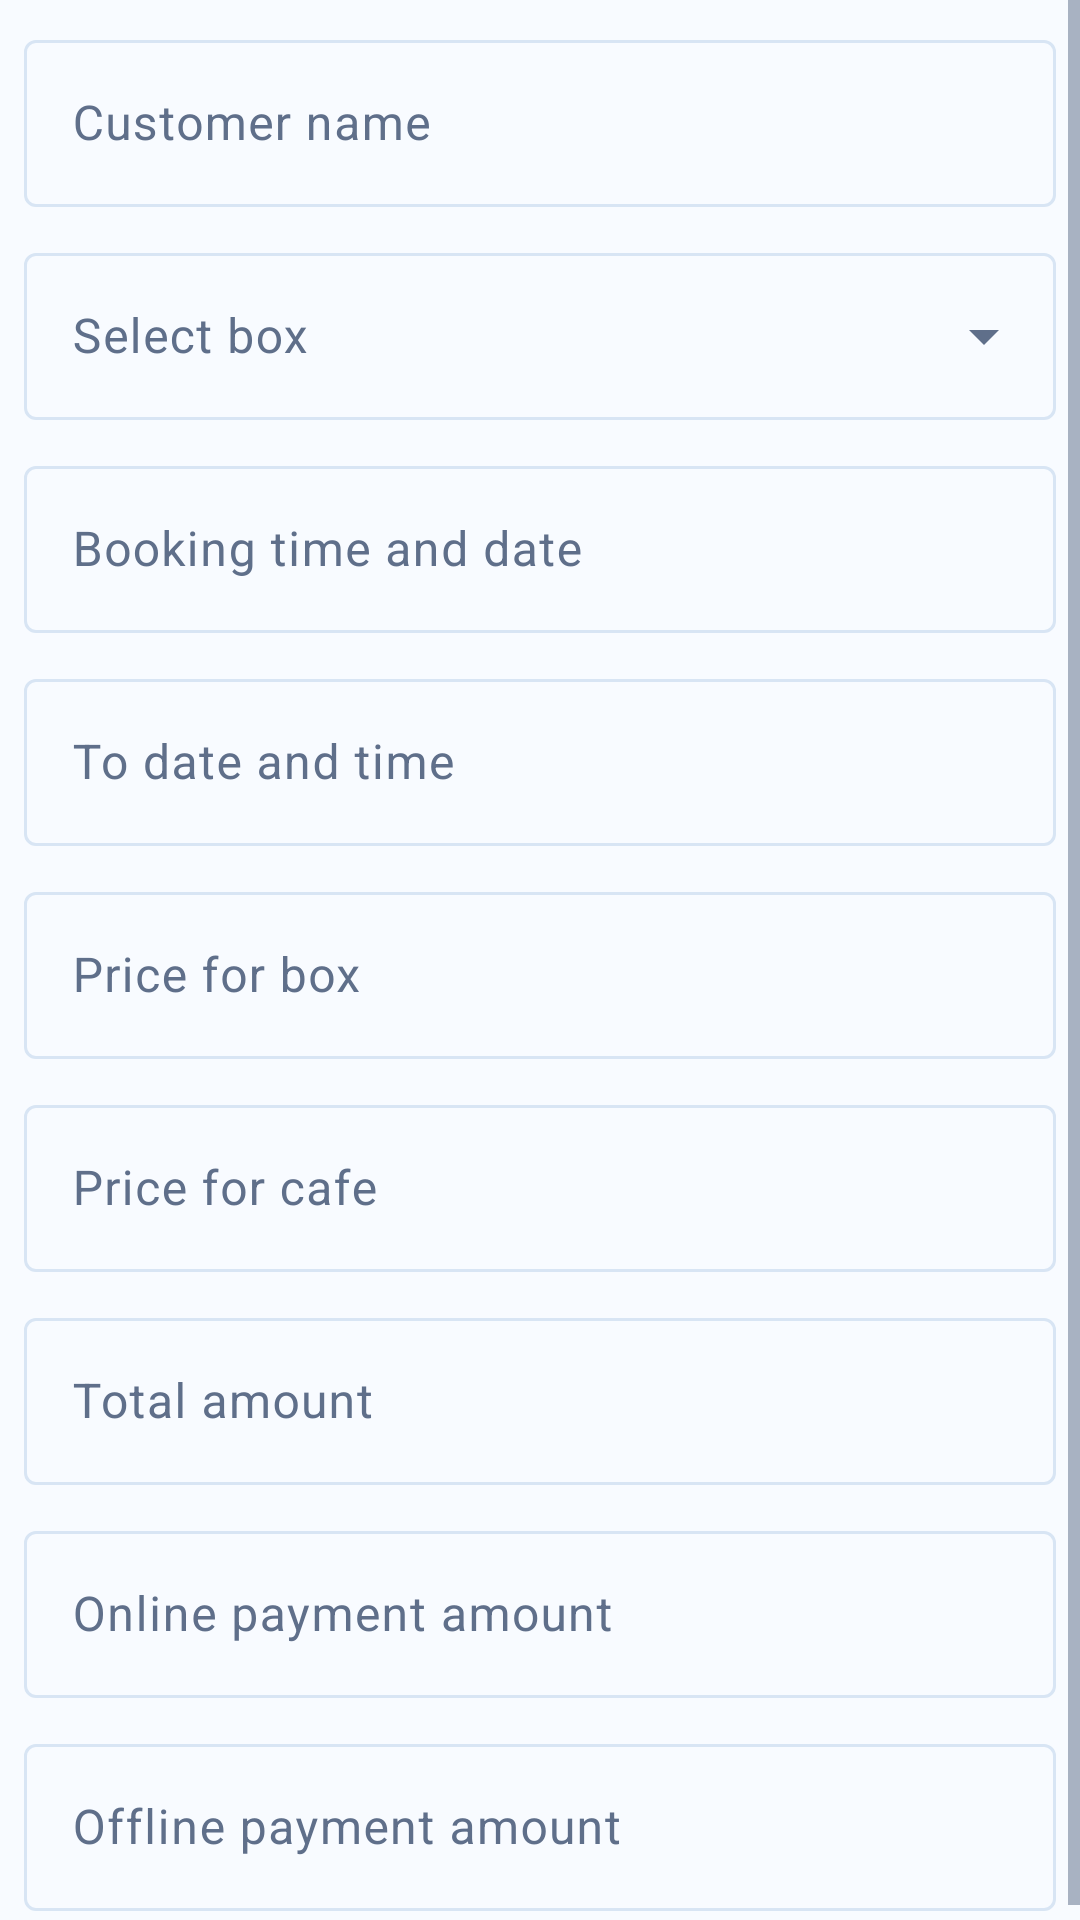

Layout XML and referenced resources for this Android screen:
<!-- AndroidManifest.xml: application theme Theme.SkyBoxCricket -->
<!-- res/layout/dialog_edit_booking.xml -->
<?xml version="1.0" encoding="utf-8"?>
<ScrollView xmlns:android="http://schemas.android.com/apk/res/android"
    xmlns:app="http://schemas.android.com/apk/res-auto"
    android:layout_width="match_parent"
    android:layout_height="wrap_content">

    <LinearLayout
        android:layout_width="match_parent"
        android:layout_height="wrap_content"
        android:orientation="vertical"
        android:padding="8dp">

        <com.google.android.material.textfield.TextInputLayout
            style="@style/Widget.Material3.TextInputLayout.OutlinedBox"
            android:layout_width="match_parent"
            android:layout_height="wrap_content"
            android:hint="@string/name_hint">

            <com.google.android.material.textfield.TextInputEditText
                android:id="@+id/nameEditText"
                android:layout_width="match_parent"
                android:layout_height="wrap_content" />
        </com.google.android.material.textfield.TextInputLayout>

        <com.google.android.material.textfield.TextInputLayout
            style="@style/Widget.Material3.TextInputLayout.OutlinedBox.ExposedDropdownMenu"
            android:layout_width="match_parent"
            android:layout_height="wrap_content"
            android:layout_marginTop="10dp"
            android:hint="@string/box_selection_hint">

            <AutoCompleteTextView
                android:id="@+id/boxSelectionAutoComplete"
                android:layout_width="match_parent"
                android:layout_height="wrap_content"
                android:inputType="none" />
        </com.google.android.material.textfield.TextInputLayout>

        <com.google.android.material.textfield.TextInputLayout
            style="@style/Widget.Material3.TextInputLayout.OutlinedBox"
            android:layout_width="match_parent"
            android:layout_height="wrap_content"
            android:layout_marginTop="10dp"
            android:hint="@string/booking_date_time_hint">

            <com.google.android.material.textfield.TextInputEditText
                android:id="@+id/bookingDateTimeEditText"
                android:layout_width="match_parent"
                android:layout_height="wrap_content"
                android:focusable="false"
                android:inputType="none" />
        </com.google.android.material.textfield.TextInputLayout>

        <com.google.android.material.textfield.TextInputLayout
            style="@style/Widget.Material3.TextInputLayout.OutlinedBox"
            android:layout_width="match_parent"
            android:layout_height="wrap_content"
            android:layout_marginTop="10dp"
            android:hint="@string/to_date_time_hint">

            <com.google.android.material.textfield.TextInputEditText
                android:id="@+id/toDateTimeEditText"
                android:layout_width="match_parent"
                android:layout_height="wrap_content"
                android:focusable="false"
                android:inputType="none" />
        </com.google.android.material.textfield.TextInputLayout>

        <com.google.android.material.textfield.TextInputLayout
            style="@style/Widget.Material3.TextInputLayout.OutlinedBox"
            android:layout_width="match_parent"
            android:layout_height="wrap_content"
            android:layout_marginTop="10dp"
            android:hint="@string/box_price_hint">

            <com.google.android.material.textfield.TextInputEditText
                android:id="@+id/boxPriceEditText"
                android:layout_width="match_parent"
                android:layout_height="wrap_content"
                android:inputType="numberDecimal" />
        </com.google.android.material.textfield.TextInputLayout>

        <com.google.android.material.textfield.TextInputLayout
            style="@style/Widget.Material3.TextInputLayout.OutlinedBox"
            android:layout_width="match_parent"
            android:layout_height="wrap_content"
            android:layout_marginTop="10dp"
            android:hint="@string/cafe_price_hint">

            <com.google.android.material.textfield.TextInputEditText
                android:id="@+id/cafePriceEditText"
                android:layout_width="match_parent"
                android:layout_height="wrap_content"
                android:inputType="numberDecimal" />
        </com.google.android.material.textfield.TextInputLayout>

        <com.google.android.material.textfield.TextInputLayout
            style="@style/Widget.Material3.TextInputLayout.OutlinedBox"
            android:layout_width="match_parent"
            android:layout_height="wrap_content"
            android:layout_marginTop="10dp"
            android:hint="@string/total_amount_hint">

            <com.google.android.material.textfield.TextInputEditText
                android:id="@+id/totalAmountEditText"
                android:layout_width="match_parent"
                android:layout_height="wrap_content"
                android:inputType="numberDecimal" />
        </com.google.android.material.textfield.TextInputLayout>

        <com.google.android.material.textfield.TextInputLayout
            style="@style/Widget.Material3.TextInputLayout.OutlinedBox"
            android:layout_width="match_parent"
            android:layout_height="wrap_content"
            android:layout_marginTop="10dp"
            android:hint="@string/online_amount_hint">

            <com.google.android.material.textfield.TextInputEditText
                android:id="@+id/onlineAmountEditText"
                android:layout_width="match_parent"
                android:layout_height="wrap_content"
                android:inputType="numberDecimal" />
        </com.google.android.material.textfield.TextInputLayout>

        <com.google.android.material.textfield.TextInputLayout
            style="@style/Widget.Material3.TextInputLayout.OutlinedBox"
            android:layout_width="match_parent"
            android:layout_height="wrap_content"
            android:layout_marginTop="10dp"
            android:hint="@string/offline_amount_hint">

            <com.google.android.material.textfield.TextInputEditText
                android:id="@+id/offlineAmountEditText"
                android:layout_width="match_parent"
                android:layout_height="wrap_content"
                android:inputType="numberDecimal" />
        </com.google.android.material.textfield.TextInputLayout>
    </LinearLayout>
</ScrollView>
<!-- resources referenced by this layout -->
<resources>
  <string name="booking_date_time_hint">Booking time and date</string>
  <string name="box_price_hint">Price for box</string>
  <string name="box_selection_hint">Select box</string>
  <string name="cafe_price_hint">Price for cafe</string>
  <string name="name_hint">Customer name</string>
  <string name="offline_amount_hint">Offline payment amount</string>
  <string name="online_amount_hint">Online payment amount</string>
  <string name="to_date_time_hint">To date and time</string>
  <string name="total_amount_hint">Total amount</string>
  <style name="Theme.SkyBoxCricket" parent="Base.Theme.SkyBoxCricket" />
  <style name="Base.Theme.SkyBoxCricket" parent="Theme.Material3.DayNight.NoActionBar">
          <item name="colorPrimary">@color/brand_blue</item>
          <item name="colorOnPrimary">@color/white</item>
          <item name="colorSecondary">@color/brand_navy</item>
          <item name="colorSurface">@color/surface_card</item>
          <item name="colorOnSurface">@color/text_primary</item>
          <item name="colorOnSurfaceVariant">@color/text_secondary</item>
          <item name="colorOutline">@color/card_stroke</item>
          <item name="android:colorBackground">@color/screen_background</item>
          <item name="android:windowBackground">@color/screen_background</item>
          <item name="android:textColorPrimary">@color/text_primary</item>
          <item name="android:textColorSecondary">@color/text_secondary</item>
          <item name="toolbarStyle">@style/Widget.SkyBoxCricket.Toolbar</item>
          <item name="android:statusBarColor">@android:color/transparent</item>
          <item name="android:navigationBarColor">@android:color/transparent</item>
      </style>
  <color name="brand_blue">#1E88E5</color>
  <color name="white">#FFFFFFFF</color>
  <color name="brand_navy">#0D1B3D</color>
  <color name="surface_card">#FFFFFFFF</color>
  <color name="text_primary">#0D1B3D</color>
  <color name="text_secondary">#5F6F8A</color>
  <color name="card_stroke">#D8E5F4</color>
  <color name="screen_background">#F8FBFF</color>
  <style name="Widget.SkyBoxCricket.Toolbar" parent="Widget.Material3.Toolbar">
          <item name="titleTextColor">@color/toolbar_content</item>
          <item name="subtitleTextColor">@color/text_secondary</item>
          <item name="navigationIconTint">@color/toolbar_content</item>
      </style>
  <color name="toolbar_content">#0D1B3D</color>
</resources>
